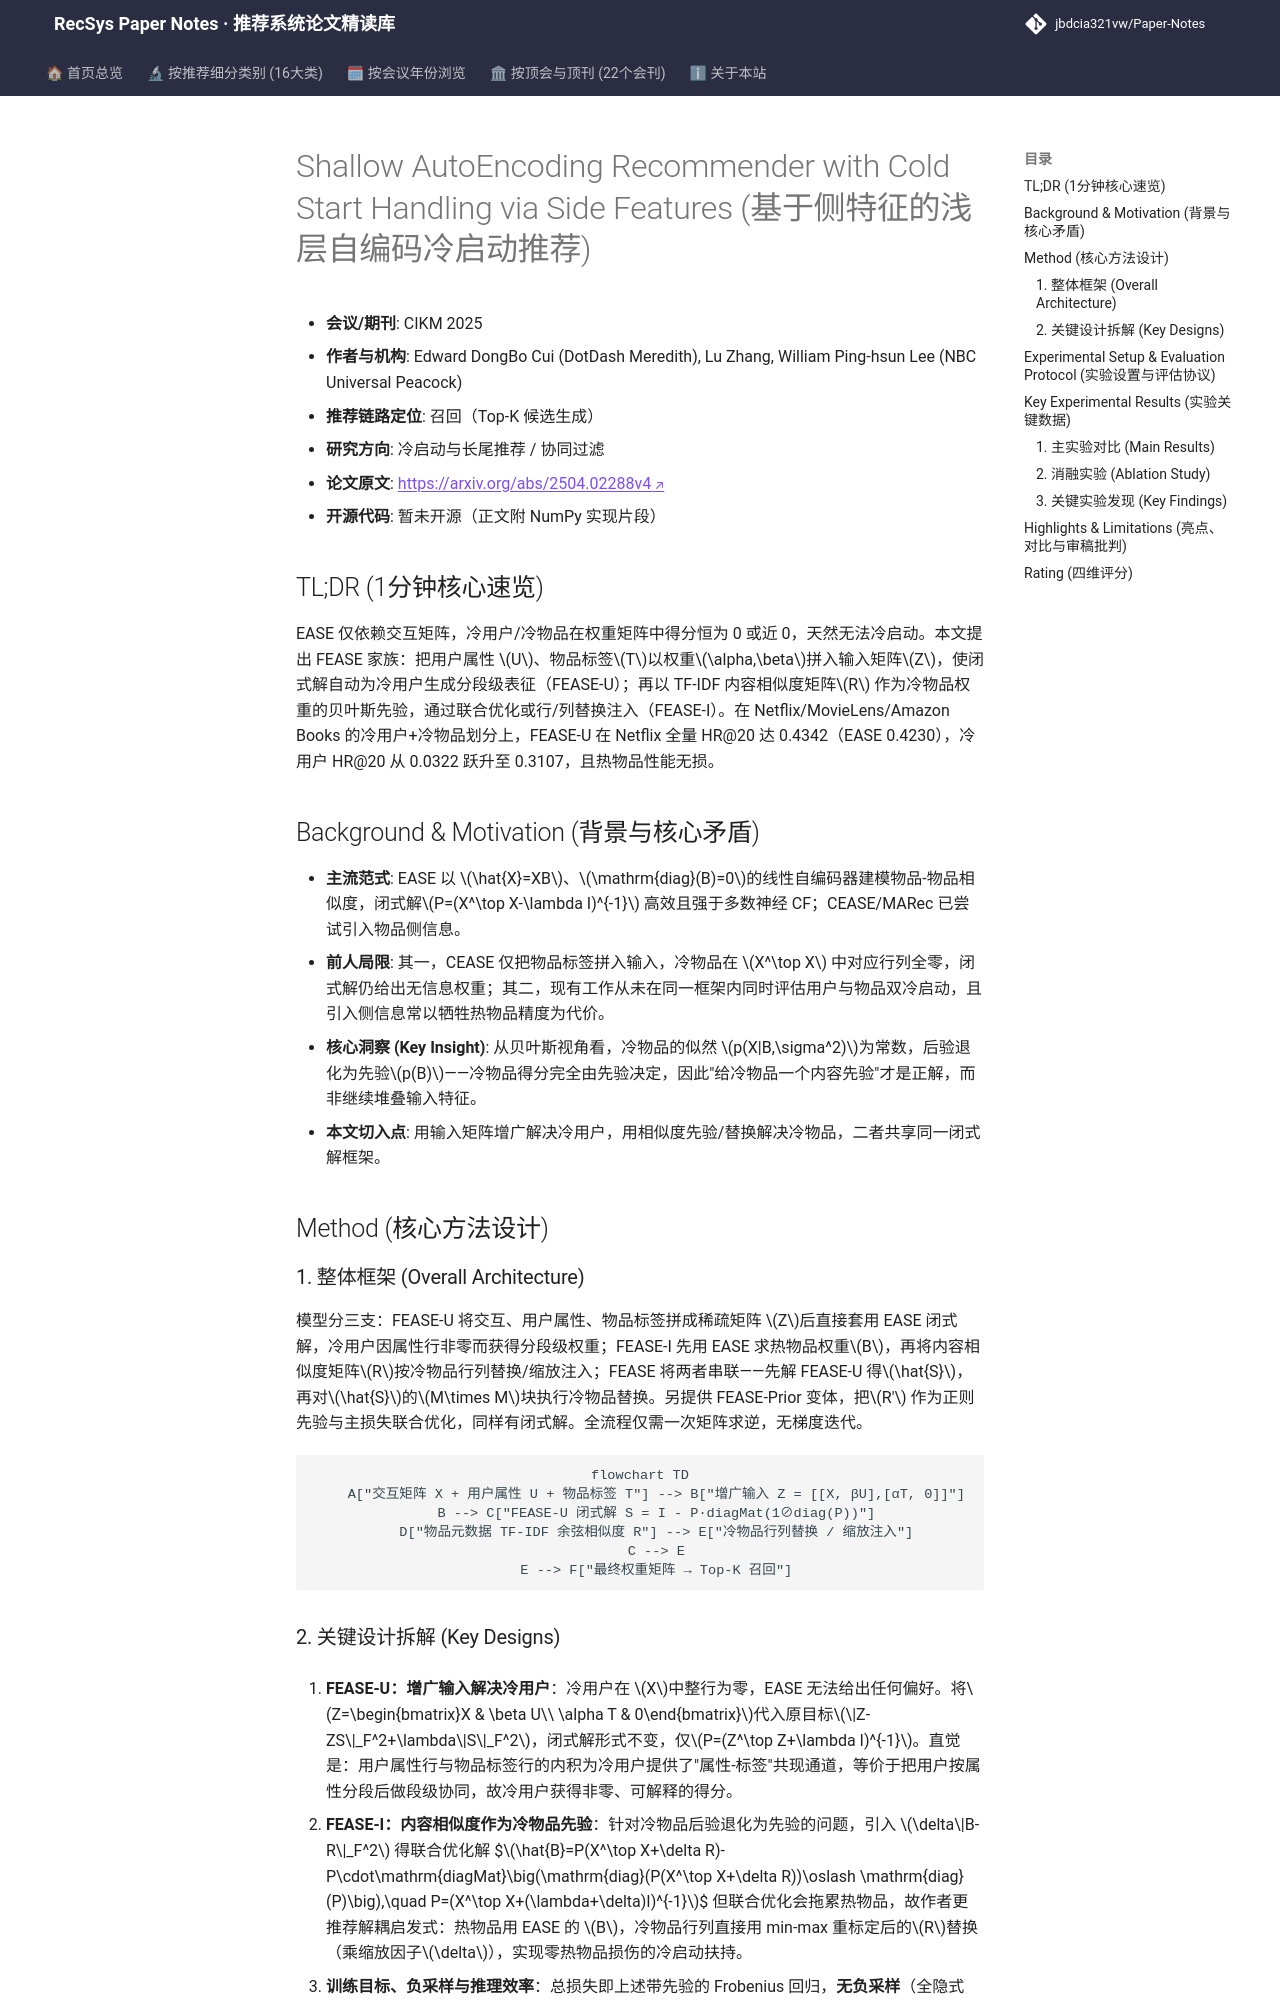

repository: jbdcia321vw/Paper-Notes · page: venues/CIKM/2025/cold_start_rec/shallow_autoencoding_recommender_with_cold_start_handling_via_side_features/index.html · generator: mkdocs

---
title: "[Paper Note] Shallow AutoEncoding Recommender with Cold Start Handling via Side Features"
description: "[CIKM 2025][冷启动与长尾推荐] 将用户/物品侧特征拼入 EASE 输入矩阵，并用内容相似度矩阵作冷物品权重先验，闭式解统一处理双冷启动。"
tags:
  - CIKM 2025
  - 冷启动与长尾推荐
  - 召回
  - EASE 闭式解
  - 侧信息增强
  - 冷物品先验
date: 2026-11-14
venue: CIKM
year: 2025
paper_url: "https://arxiv.org/abs/2504.02288"
code_url: ""
categories:
  - cold_start_rec
  - collaborative_filtering
---

# Shallow AutoEncoding Recommender with Cold Start Handling via Side Features (基于侧特征的浅层自编码冷启动推荐)

- **会议/期刊**: CIKM 2025
- **作者与机构**: Edward DongBo Cui (DotDash Meredith), Lu Zhang, William Ping-hsun Lee (NBC Universal Peacock)
- **推荐链路定位**: 召回（Top-K 候选生成）
- **研究方向**: 冷启动与长尾推荐 / 协同过滤
- **论文原文**: [https://arxiv.org/abs/2504.02288v4](https://arxiv.org/abs/2504.02288v4)
- **开源代码**: 暂未开源（正文附 NumPy 实现片段）

## TL;DR (1分钟核心速览)

EASE 仅依赖交互矩阵，冷用户/冷物品在权重矩阵中得分恒为 0 或近 0，天然无法冷启动。本文提出 FEASE 家族：把用户属性 $U$、物品标签$T$以权重$\alpha,\beta$拼入输入矩阵$Z$，使闭式解自动为冷用户生成分段级表征（FEASE-U）；再以 TF-IDF 内容相似度矩阵$R$ 作为冷物品权重的贝叶斯先验，通过联合优化或行/列替换注入（FEASE-I）。在 Netflix/MovieLens/Amazon Books 的冷用户+冷物品划分上，FEASE-U 在 Netflix 全量 HR@20 达 0.4342（EASE 0.4230），冷用户 HR@20 从 0.0322 跃升至 0.3107，且热物品性能无损。

## Background & Motivation (背景与核心矛盾)

- **主流范式**: EASE 以 $\hat{X}=XB$、$\mathrm{diag}(B)=0$的线性自编码器建模物品-物品相似度，闭式解$P=(X^\top X-\lambda I)^{-1}$ 高效且强于多数神经 CF；CEASE/MARec 已尝试引入物品侧信息。
- **前人局限**: 其一，CEASE 仅把物品标签拼入输入，冷物品在 $X^\top X$ 中对应行列全零，闭式解仍给出无信息权重；其二，现有工作从未在同一框架内同时评估用户与物品双冷启动，且引入侧信息常以牺牲热物品精度为代价。
- **核心洞察 (Key Insight)**: 从贝叶斯视角看，冷物品的似然 $p(X|B,\sigma^2)$为常数，后验退化为先验$p(B)$——冷物品得分完全由先验决定，因此"给冷物品一个内容先验"才是正解，而非继续堆叠输入特征。
- **本文切入点**: 用输入矩阵增广解决冷用户，用相似度先验/替换解决冷物品，二者共享同一闭式解框架。

## Method (核心方法设计)

### 1. 整体框架 (Overall Architecture)

模型分三支：FEASE-U 将交互、用户属性、物品标签拼成稀疏矩阵 $Z$后直接套用 EASE 闭式解，冷用户因属性行非零而获得分段级权重；FEASE-I 先用 EASE 求热物品权重$B$，再将内容相似度矩阵$R$按冷物品行列替换/缩放注入；FEASE 将两者串联——先解 FEASE-U 得$\hat{S}$，再对$\hat{S}$的$M\times M$块执行冷物品替换。另提供 FEASE-Prior 变体，把$R'$ 作为正则先验与主损失联合优化，同样有闭式解。全流程仅需一次矩阵求逆，无梯度迭代。

```mermaid
flowchart TD
    A["交互矩阵 X + 用户属性 U + 物品标签 T"] --> B["增广输入 Z = [[X, βU],[αT, 0]]"]
    B --> C["FEASE-U 闭式解 S = I - P·diagMat(1⊘diag(P))"]
    D["物品元数据 TF-IDF 余弦相似度 R"] --> E["冷物品行列替换 / 缩放注入"]
    C --> E
    E --> F["最终权重矩阵 → Top-K 召回"]
```
